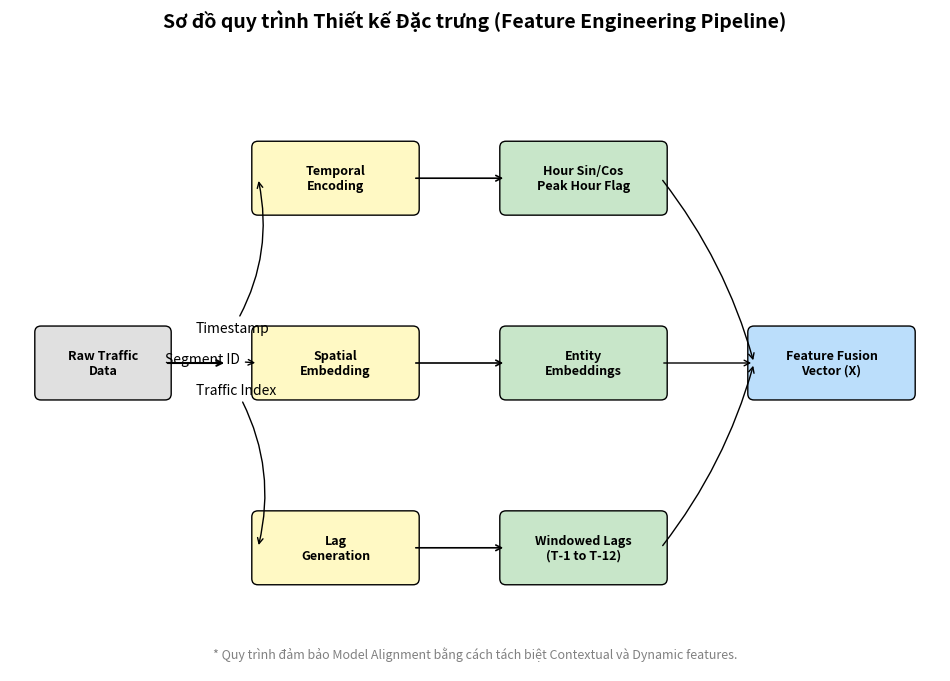

Recreate this plot in Python. (Note: this script raises an exception after producing the figure.)
import matplotlib.pyplot as plt
import matplotlib.patches as patches
import os

def draw_feature_eng_pipeline():
    fig, ax = plt.subplots(figsize=(12, 8), dpi=300)
    ax.set_xlim(0, 15)
    ax.set_ylim(0, 10)
    ax.axis('off')

    # Định nghĩa màu sắc
    c_raw = '#E0E0E0'      # Xám cho raw
    c_process = '#FFF9C4'  # Vàng nhạt cho xử lý
    c_feature = '#C8E6C9'  # Xanh lá nhạt cho feature
    c_final = '#BBDEFB'    # Xanh dương nhạt cho final

    def draw_box(x, y, w, h, text, color, fontsize=9):
        rect = patches.FancyBboxPatch((x, y), w, h, boxstyle="round,pad=0.1", 
                                      fc=color, ec='black', lw=1)
        ax.add_patch(rect)
        ax.text(x + w/2, y + h/2, text, ha='center', va='center', fontsize=fontsize, fontweight='bold')

    # 1. KHỐI NGUỒN (INPUT)
    draw_box(0.5, 4.5, 2, 1, "Raw Traffic\nData", c_raw)
    ax.annotate('', xy=(3.5, 5), xytext=(2.5, 5), arrowprops=dict(arrowstyle='->', lw=1.5))

    # 2. CÁC NHÁNH XỬ LÝ (PROCESSING BRANCHES)
    # Nhánh Thời gian
    draw_box(4, 7.5, 2.5, 1, "Temporal\nEncoding", c_process)
    ax.annotate('Timestamp', xy=(4, 8), xytext=(3, 5.5), arrowprops=dict(arrowstyle='->', connectionstyle="arc3,rad=.2"))
    
    # Nhánh Không gian
    draw_box(4, 4.5, 2.5, 1, "Spatial\nEmbedding", c_process)
    ax.annotate('Segment ID', xy=(4, 5), xytext=(2.5, 5), arrowprops=dict(arrowstyle='->'))

    # Nhánh Động lực học
    draw_box(4, 1.5, 2.5, 1, "Lag\nGeneration", c_process)
    ax.annotate('Traffic Index', xy=(4, 2), xytext=(3, 4.5), arrowprops=dict(arrowstyle='->', connectionstyle="arc3,rad=-.2"))

    # 3. ĐẶC TRƯNG ĐẦU RA (ENGINEERED FEATURES)
    draw_box(8, 7.5, 2.5, 1, "Hour Sin/Cos\nPeak Hour Flag", c_feature)
    draw_box(8, 4.5, 2.5, 1, "Entity\nEmbeddings", c_feature)
    draw_box(8, 1.5, 2.5, 1, "Windowed Lags\n(T-1 to T-12)", c_feature)

    # Nối các khối
    ax.annotate('', xy=(8, 8), xytext=(6.5, 8), arrowprops=dict(arrowstyle='->', lw=1.2))
    ax.annotate('', xy=(8, 5), xytext=(6.5, 5), arrowprops=dict(arrowstyle='->', lw=1.2))
    ax.annotate('', xy=(8, 2), xytext=(6.5, 2), arrowprops=dict(arrowstyle='->', lw=1.2))

    # 4. KHỐI HỢP NHẤT (FUSION)
    draw_box(12, 4.5, 2.5, 1, "Feature Fusion\nVector (X)", c_final)
    ax.annotate('', xy=(12, 5), xytext=(10.5, 8), arrowprops=dict(arrowstyle='->', connectionstyle="arc3,rad=-.1"))
    ax.annotate('', xy=(12, 5), xytext=(10.5, 5), arrowprops=dict(arrowstyle='->'))
    ax.annotate('', xy=(12, 5), xytext=(10.5, 2), arrowprops=dict(arrowstyle='->', connectionstyle="arc3,rad=.1"))

    # Tiêu đề và ghi chú
    plt.title("Sơ đồ quy trình Thiết kế Đặc trưng (Feature Engineering Pipeline)", fontsize=14, fontweight='bold', pad=20)
    
    ax.text(7.5, 0.2, "* Quy trình đảm bảo Model Alignment bằng cách tách biệt Contextual và Dynamic features.", 
            ha='center', fontsize=9, style='italic', color='gray')

    # Lưu ảnh
    pic_dir = "/workspace/ai-core/pictures"
    os.makedirs(pic_dir, exist_ok=True)
    save_path = os.path.join(pic_dir, 'feature_engineering_pipeline.png')
    
    plt.tight_layout()
    plt.savefig(save_path, bbox_inches='tight')
    plt.close()
    print(f"✅ Đã lưu sơ đồ Feature Engineering: {save_path}")

if __name__ == "__main__":
    draw_feature_eng_pipeline()
